Photos from the image-classification dataset "classification" in the GitHub repository ingbeeedd/libtorch_vs2017_example. Its 3 classes are: dot particle, misprint, scratch.

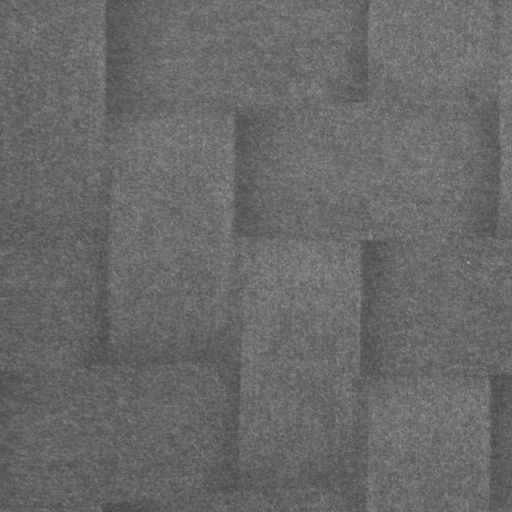
Label: dot particle

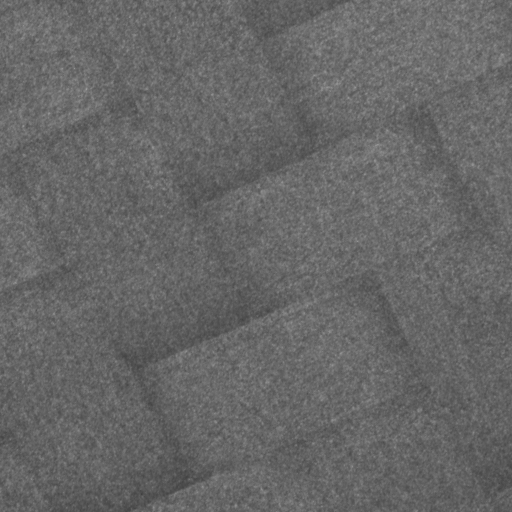
Label: dot particle

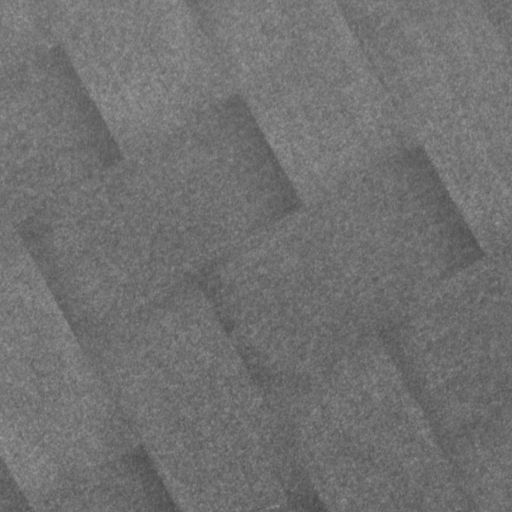
Label: dot particle

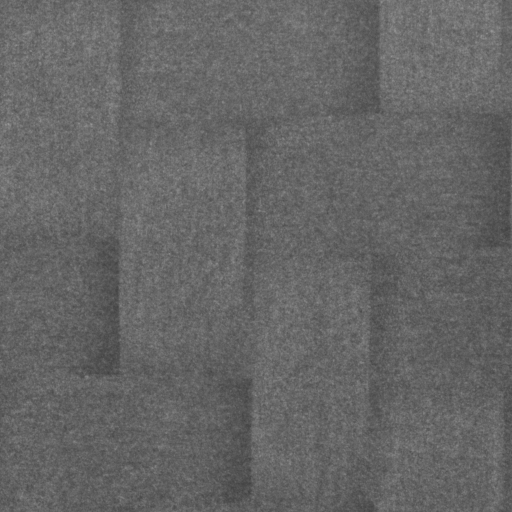
Label: dot particle

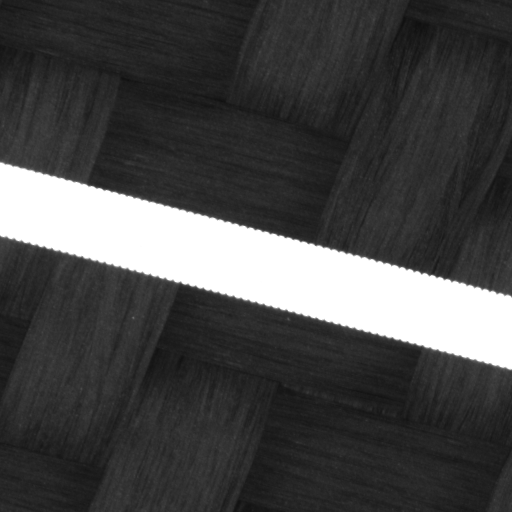
Label: misprint

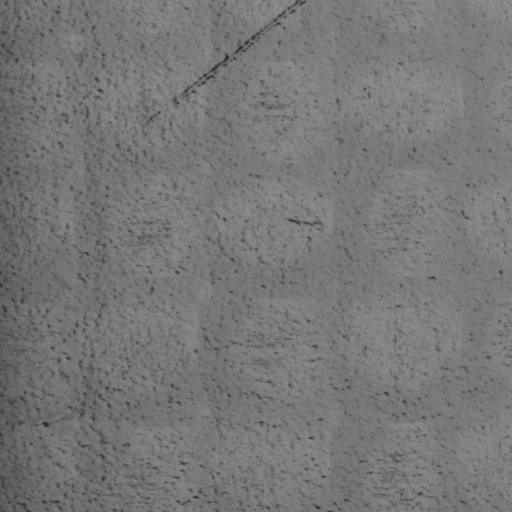
Label: scratch
